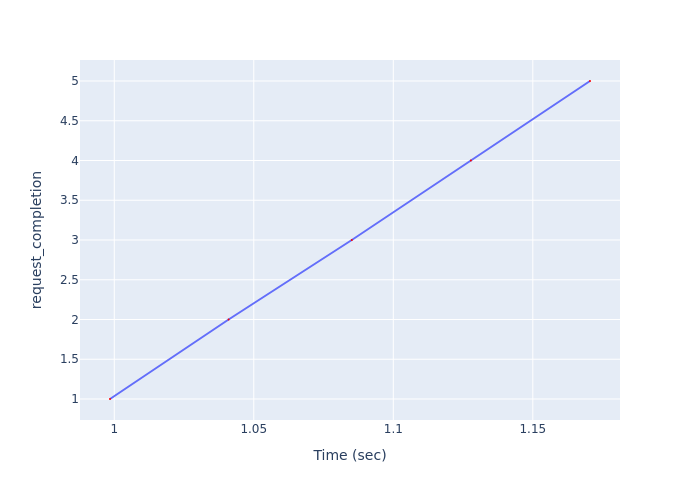

The data file committed next to this chart (first rows):
Time (sec), request_completion
0.9985, 1
1.041, 2
1.085, 3
1.128, 4
1.17, 5
